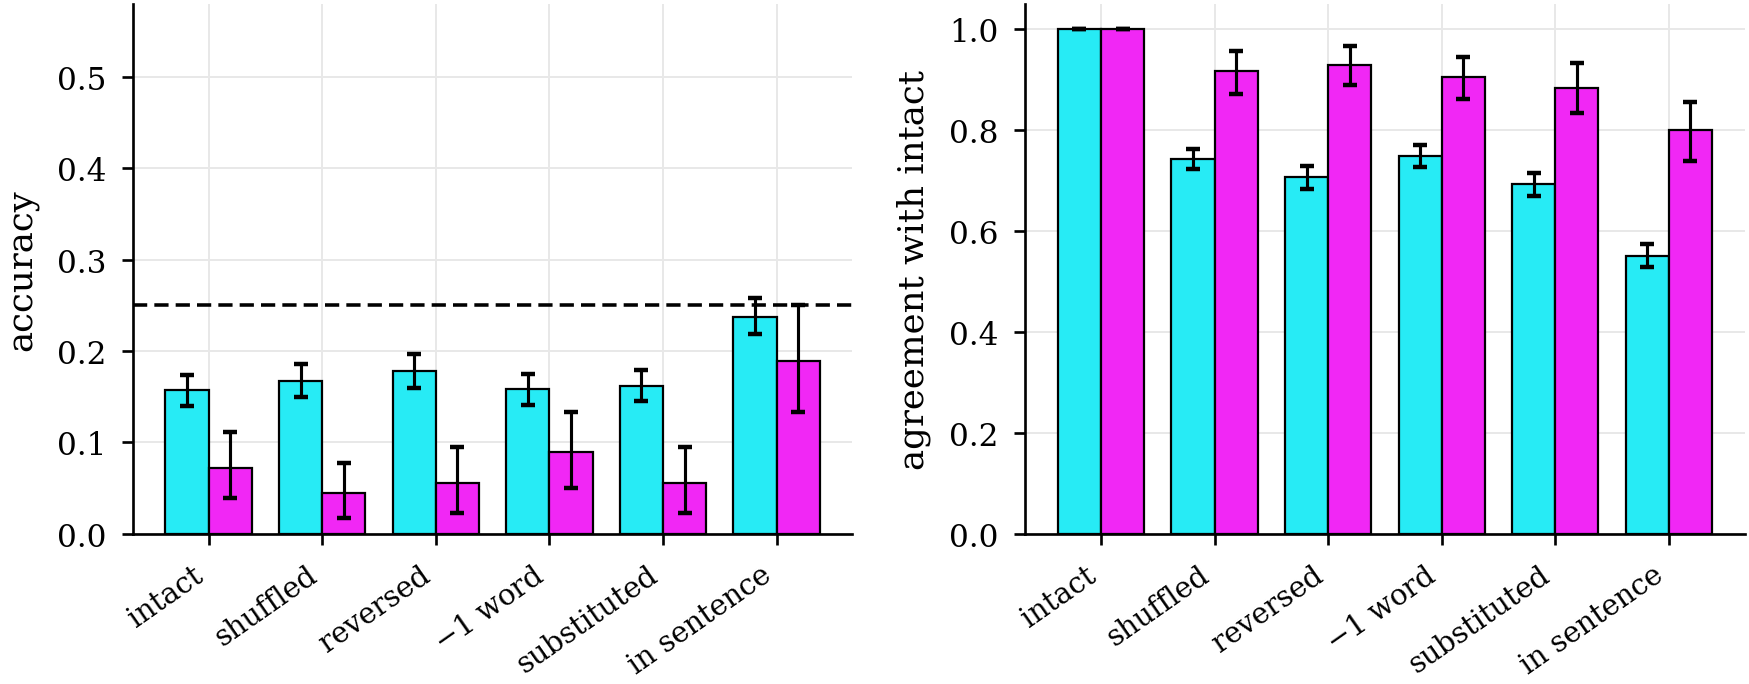

The table this chart was drawn from, first rows:
variant, arm, label, n, accuracy, acc_lo, acc_hi, delta_acc_vs_intact, answer_agreement_with_intact, agree_lo, agree_hi, mean_jsd_vs_intact, mean_p_gold, mean_conf
V0_intact, laya-ml, intact, 1778, 0.1569, 0.14, 0.1738, 0.0, 1.0, 1.0, 1.0, 0.0, 0.2095, 0.4654
V1_shuffle, laya-ml, word shuffle, 1778, 0.1676, 0.1496, 0.1862, 0.01069, 0.7424, 0.7227, 0.7627, 0.01476, 0.2113, 0.4751
V2_reverse, laya-ml, reversed, 1778, 0.1783, 0.1597, 0.1963, 0.02137, 0.7064, 0.6839, 0.7278, 0.01685, 0.215, 0.47
V3_delete1, laya-ml, delete 1 word, 1778, 0.158, 0.1412, 0.1749, 0.001125, 0.7475, 0.7266, 0.7694, 0.01438, 0.2086, 0.4742
V4_substitute1, laya-ml, substitute 1 word, 1778, 0.162, 0.1451, 0.1789, 0.005062, 0.6924, 0.6699, 0.7137, 0.02025, 0.2117, 0.4673
V5_in_sentence, laya-ml, in carrier sentence, 1778, 0.2373, 0.2182, 0.2576, 0.08043, 0.5506, 0.5281, 0.5742, 0.04555, 0.2413, 0.5118
V0_intact, lod-lille-0.6b, intact, 180, 0.07222, 0.03889, 0.1111, 0.0, 1.0, 1.0, 1.0, 0.0, 0.1239, 0.7438
V1_shuffle, lod-lille-0.6b, word shuffle, 180, 0.04444, 0.01667, 0.07778, -0.02778, 0.9167, 0.8722, 0.9556, 0.01085, 0.1073, 0.7631
V2_reverse, lod-lille-0.6b, reversed, 180, 0.05556, 0.02222, 0.09444, -0.01667, 0.9278, 0.8889, 0.9667, 0.01477, 0.1094, 0.7622
V3_delete1, lod-lille-0.6b, delete 1 word, 180, 0.08889, 0.05, 0.1333, 0.01667, 0.9056, 0.8611, 0.9444, 0.01711, 0.1312, 0.7165
V4_substitute1, lod-lille-0.6b, substitute 1 word, 180, 0.05556, 0.02222, 0.09444, -0.01667, 0.8833, 0.8333, 0.9333, 0.02538, 0.1407, 0.6799
V5_in_sentence, lod-lille-0.6b, in carrier sentence, 180, 0.1889, 0.1333, 0.25, 0.1167, 0.8, 0.7389, 0.8556, 0.05211, 0.2207, 0.5917
